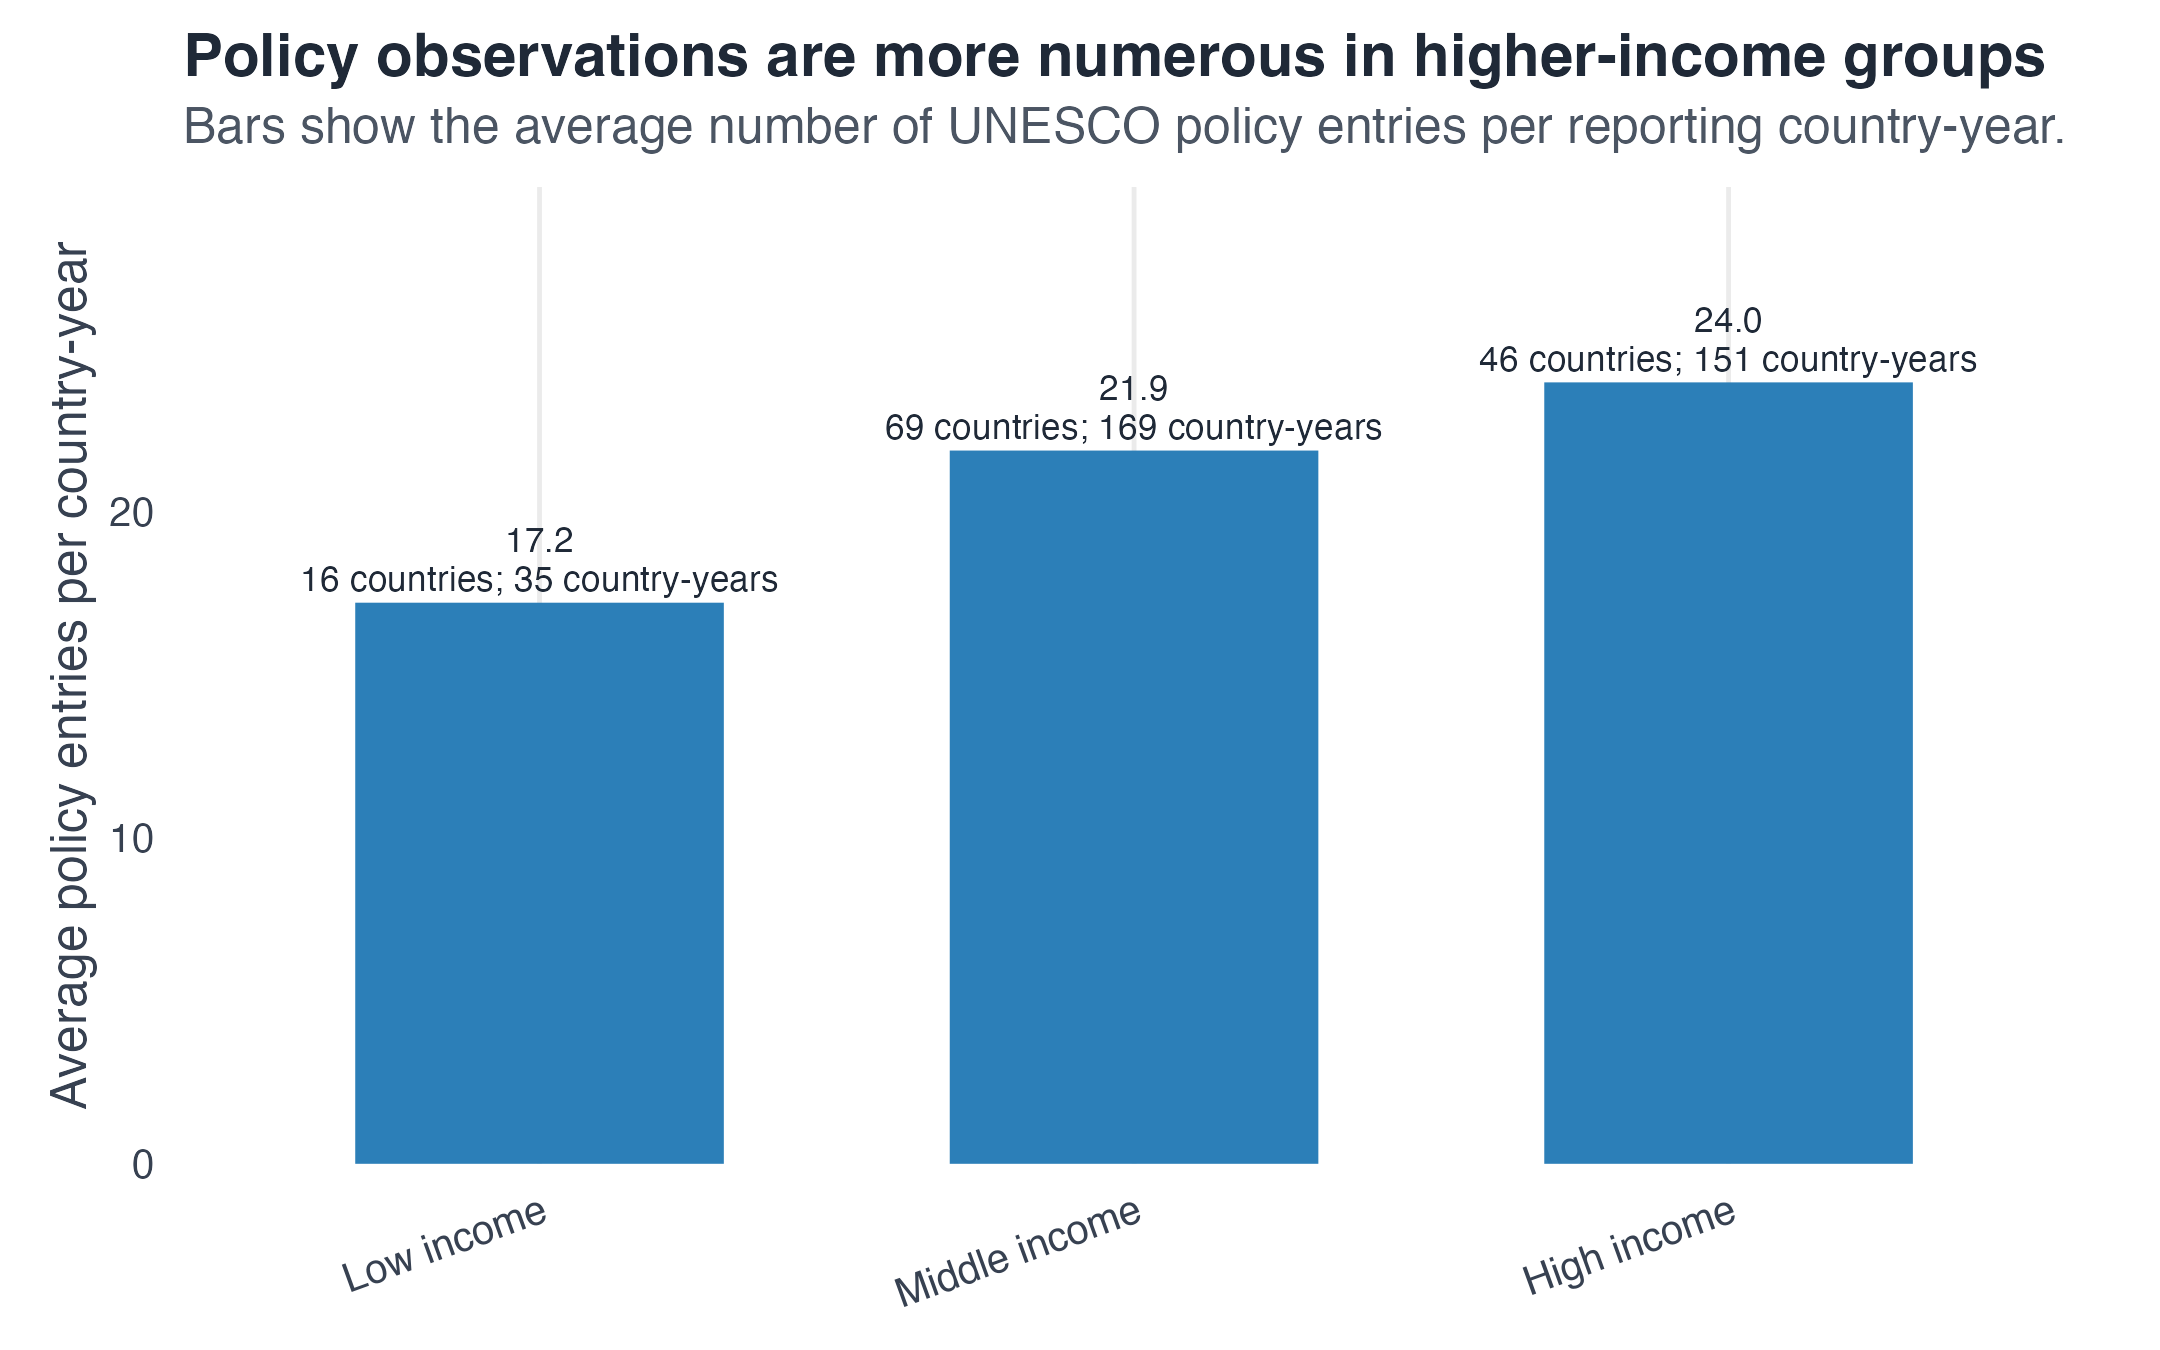

The table this chart was drawn from, first rows:
income_group, countries, country_years, average_policy_count, label
Low income, 16, 35, 17.2, 17.2?16 countries; 35 country-years
Middle income, 69, 169, 21.86, 21.9?69 countries; 169 country-years
High income, 46, 151, 23.95, 24.0?46 countries; 151 country-years
